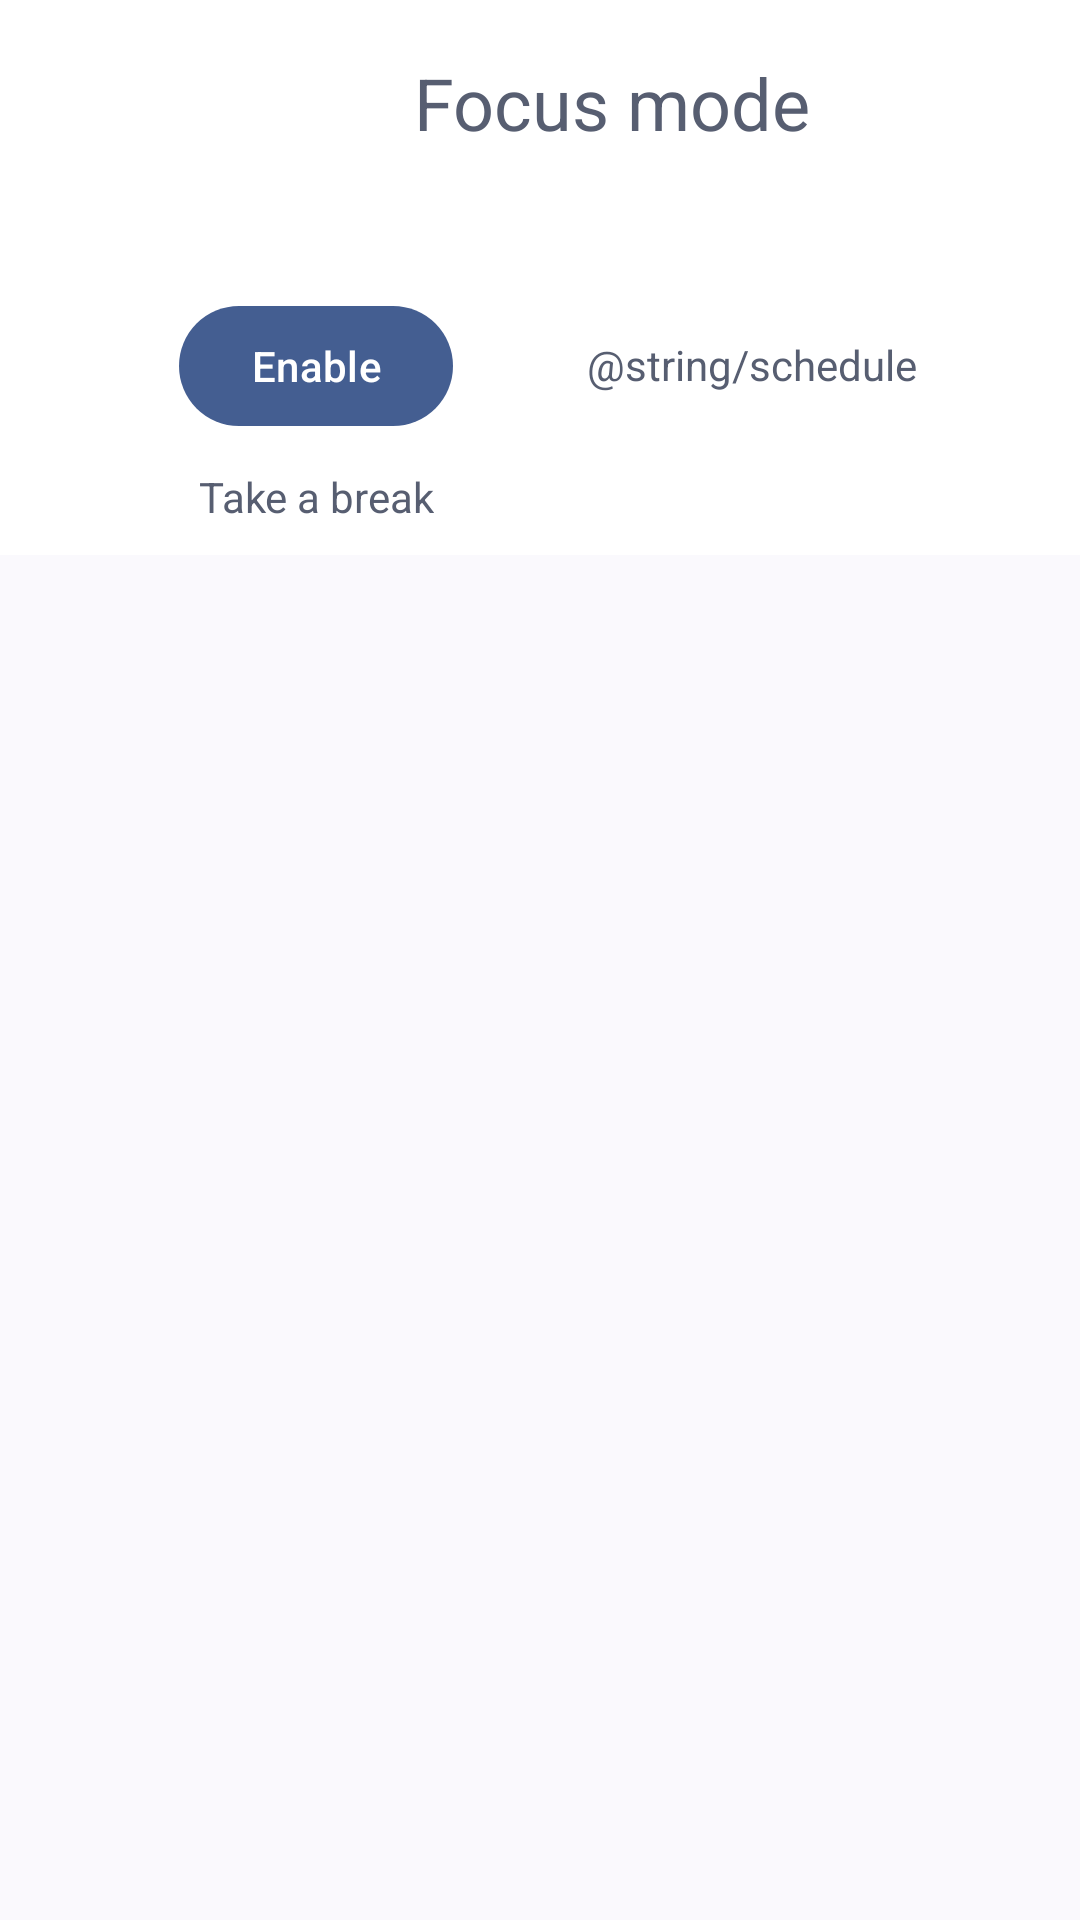

Reconstruct the res/layout file that produces this screen, plus the resources it refers to.
<!-- AndroidManifest.xml: application theme AppTheme -->
<!-- res/layout/activity_focusmode.xml -->
<?xml version="1.0" encoding="utf-8"?>
<LinearLayout xmlns:android="http://schemas.android.com/apk/res/android"
	xmlns:app="http://schemas.android.com/apk/res-auto"
	xmlns:tools="http://schemas.android.com/tools"
	android:id="@+id/focusModeRoot"
	android:layout_width="match_parent"
	android:layout_height="match_parent"
	android:orientation="vertical"
	android:animateLayoutChanges="true"
	tools:context=".prefs.FocusModeActivity">

	<androidx.constraintlayout.widget.ConstraintLayout
		android:layout_width="match_parent"
		android:layout_height="wrap_content"
		android:animateLayoutChanges="true"
		android:background="@color/cardview_daynight_background"
		android:padding="10dp">

		<androidx.constraintlayout.widget.ConstraintLayout
			android:id="@+id/focusModeHeader"
			android:layout_width="match_parent"
			android:layout_height="wrap_content"
			app:layout_constraintStart_toStartOf="parent"
			app:layout_constraintTop_toTopOf="parent">

			<androidx.appcompat.widget.AppCompatImageView
				android:id="@+id/focusModeIco"
				android:layout_width="48dp"
				android:layout_height="48dp"
				android:importantForAccessibility="no"
				android:src="@drawable/ic_stat_name"
				app:layout_constraintBottom_toBottomOf="parent"
				app:layout_constraintStart_toStartOf="parent"
				app:layout_constraintTop_toTopOf="parent" />

			<androidx.appcompat.widget.AppCompatTextView
				android:layout_width="wrap_content"
				android:layout_height="wrap_content"
				android:text="@string/focus_mode"
				android:textAppearance="@style/TextAppearance.AppCompat.Headline"
				android:textColor="?android:attr/colorAccent"
				app:layout_constraintBottom_toBottomOf="parent"
				app:layout_constraintEnd_toEndOf="parent"
				app:layout_constraintStart_toEndOf="@+id/focusModeIco"
				app:layout_constraintTop_toTopOf="parent" />
		</androidx.constraintlayout.widget.ConstraintLayout>

		<androidx.constraintlayout.widget.ConstraintLayout
			android:id="@+id/constraintLayout"
			android:layout_width="wrap_content"
			android:layout_height="wrap_content"
			android:layout_marginTop="40dp"
			android:animateLayoutChanges="true"
			app:layout_constraintBottom_toBottomOf="parent"
			app:layout_constraintEnd_toEndOf="parent"
			app:layout_constraintHorizontal_bias="0.2"
			app:layout_constraintStart_toStartOf="parent"
			app:layout_constraintTop_toBottomOf="@+id/focusModeHeader">

			<com.google.android.material.button.MaterialButton
				android:id="@+id/focusModeToggle"
				android:layout_width="wrap_content"
				android:layout_height="wrap_content"
				android:text="@string/enable"
				app:layout_constraintEnd_toEndOf="parent"
				app:layout_constraintStart_toStartOf="parent"
				app:layout_constraintTop_toTopOf="parent" />

			<androidx.appcompat.widget.AppCompatTextView
				android:id="@+id/focusModeBreak"
				android:layout_width="wrap_content"
				android:layout_height="wrap_content"
				android:layout_marginTop="10dp"
				android:text="@string/focus_mode_break"
				android:textColor="?android:attr/colorAccent"
				app:layout_constraintEnd_toEndOf="parent"
				app:layout_constraintStart_toStartOf="parent"
				app:layout_constraintTop_toBottomOf="@+id/focusModeToggle" />
		</androidx.constraintlayout.widget.ConstraintLayout>

		<androidx.constraintlayout.widget.ConstraintLayout
			android:layout_width="wrap_content"
			android:layout_height="wrap_content"
			android:layout_marginTop="54dp"
			android:animateLayoutChanges="true"
			app:layout_constraintEnd_toEndOf="parent"
			app:layout_constraintStart_toEndOf="@+id/constraintLayout"
			app:layout_constraintTop_toBottomOf="@+id/focusModeHeader">

			<androidx.appcompat.widget.AppCompatTextView
				android:id="@+id/schedule"
				android:layout_width="wrap_content"
				android:layout_height="wrap_content"
				android:text="@string/schedule"
				android:textColor="?android:attr/colorAccent"
				app:layout_constraintBottom_toBottomOf="parent"
				app:layout_constraintEnd_toEndOf="parent"
				app:layout_constraintHorizontal_bias="0.0"
				app:layout_constraintStart_toStartOf="parent"
				app:layout_constraintTop_toTopOf="parent"
				app:layout_constraintVertical_bias="0.0" />
		</androidx.constraintlayout.widget.ConstraintLayout>

	</androidx.constraintlayout.widget.ConstraintLayout>

	<LinearLayout
		android:layout_width="match_parent"
		android:layout_height="match_parent"
		android:orientation="horizontal">

		<androidx.recyclerview.widget.RecyclerView
			android:id="@+id/focusModePkgs"
			android:layout_width="match_parent"
			android:layout_height="match_parent"
			app:layoutManager="LinearLayoutManager" />
	</LinearLayout>


</LinearLayout>
<!-- resources referenced by this layout -->
<resources>
  <color name="cardview_daynight_background">@color/cardview_light_background</color>
  <!-- drawable ic_stat_name (drawable-anydpi) -->
  <vector xmlns:android="http://schemas.android.com/apk/res/android"
      android:width="24dp"
      android:height="24dp"
      android:viewportWidth="24"
      android:viewportHeight="24"
      android:tint="#FFFFFF">
    <group android:scaleX="0.92"
        android:scaleY="0.92"
        android:translateX="0.96"
        android:translateY="0.96">
      <path
          android:fillColor="@android:color/white"
          android:pathData="M18,22l-0.01,-6L14,12l3.99,-4.01L18,2H6v6l4,4l-4,3.99V22H18zM8,7.5V4h8v3.5l-4,4L8,7.5z"/>
    </group>
  </vector>
  <string name="enable">Enable</string>
  <string name="focus_mode">Focus mode</string>
  <string name="focus_mode_break">Take a break</string>
  <string name="schedule">Iskedyul</string>
  <style name="AppTheme" parent="AppTheme.Base" />
  <style name="AppTheme.Base" parent="Theme.Material3.DynamicColors.DayNight">
  		<item name="alertDialogTheme">@style/AppTheme.AlertDialog</item>
  	</style>
  <style name="AppTheme.AlertDialog" parent="ThemeOverlay.Material3.MaterialAlertDialog">
  		<item name="dialogCornerRadius">28dp</item>
  		<item name="cornerFamily">rounded</item>
  		<item name="android:colorBackground">?attr/colorSurface</item>
  		<item name="android:layout" tools:ignore="PrivateResource">@layout/m3_alert_dialog</item>
  	</style>
</resources>
